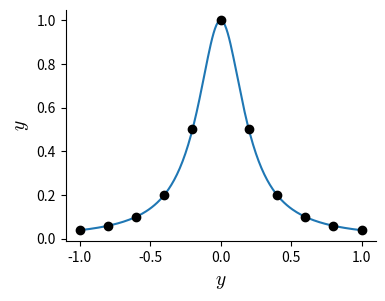
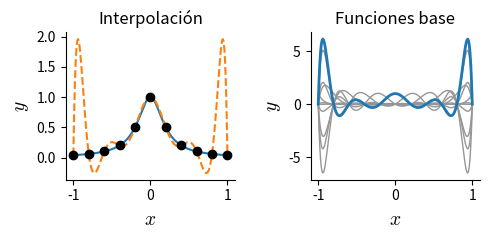
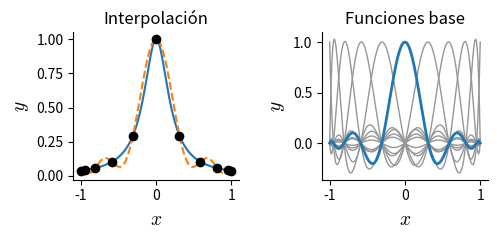
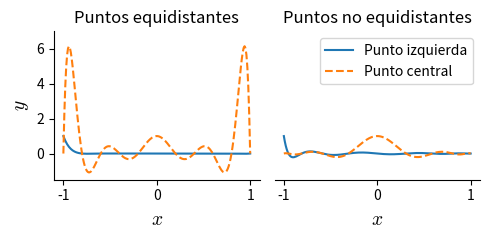

Generate these figures, in order, with matplotlib:
# -*- coding: utf-8 -*-
"""
Interpolaciones para explicar el fenomeno de Runge

"""
from __future__ import division, print_function
import numpy as np
import matplotlib.pyplot as plt
from scipy.interpolate import lagrange
import sympy as sym

plt.rcParams["axes.spines.right"] = False
plt.rcParams["axes.spines.top"] = False
plt.rcParams["mathtext.fontset"] = "cm"


def base_lagrange(x_datos, var, cont):
    """Crea un polinomio base de Lagrange para los datos x"""
    prod = sym.prod((var - x_datos[i])/(x_datos[cont] - x_datos[i])
                    for i in range(len(x_datos)) if i != cont)

    return sym.lambdify(var, sym.simplify(prod), "numpy")


runge = lambda x: 1/(1 + 25*x**2)
x = np.linspace(-1, 1, 201)
y = runge(x)
x_inter = np.linspace(-1, 1, 11)
y_inter = runge(x_inter)
x_cheb = -np.cos(np.linspace(0, np.pi, 11))
y_cheb = runge(x_cheb)
gris = "#969696"

plt.close("all")

#%% Funcion de Runge
plt.figure(figsize=(4, 3))
plt.plot(x, y)
plt.plot(x_inter, y_inter, "ok")
plt.xlabel("$y$", fontsize=14)
plt.ylabel("$y$", fontsize=14)
plt.savefig("runge_fun.pdf", bbox_inches="tight", transparent=True)


#%% Interpolacion equidistante
plt.figure(figsize=(5, 2.5))
plt.subplot(122)
plt.title("Funciones base")
for cont_base in range(11):
    if cont_base == 5:
        color = None
        zorder = 4
        linewidth = 2
    else:
        color = gris
        zorder = 3
        linewidth = 1
    base = base_lagrange(x_inter, sym.symbols("x"), cont_base)
    y_base = base(x)
    plt.plot(x, y_base, color=color, zorder=zorder, linewidth=linewidth)
    plt.xlabel("$x$", fontsize=14)
    plt.ylabel("$y$", fontsize=14)

plt.subplot(121)
plt.title("Interpolación")
plt.plot(x, y)
inter = lagrange(x_inter, y_inter)
plt.plot(x, inter(x), linestyle="dashed")
plt.plot(x_inter, y_inter, "ok")
plt.xlabel("$x$", fontsize=14)
plt.ylabel("$y$", fontsize=14)
plt.tight_layout()
plt.savefig("runge_equi.pdf", bbox_inches="tight", transparent=True)

#%% Interpolacion con nodes de Chebyshev
plt.figure(figsize=(5, 2.5))
plt.subplot(122)
plt.title("Funciones base")
for cont_base in range(11):
    if cont_base == 5:
        color = None
        zorder = 4
        linewidth = 2
    else:
        color = gris
        zorder = 3
        linewidth = 1
    base = base_lagrange(x_cheb, sym.symbols("x"), cont_base)
    y_base = base(x)
    plt.plot(x, y_base, color=color, zorder=zorder, linewidth=linewidth)
    plt.xlabel("$x$", fontsize=14)
    plt.ylabel("$y$", fontsize=14)

plt.subplot(121)
plt.title("Interpolación")
plt.plot(x, y)
inter = lagrange(x_cheb, y_cheb)
plt.plot(x, inter(x), linestyle="dashed")
plt.plot(x_cheb, y_cheb, "ok")
plt.xlabel("$x$", fontsize=14)
plt.ylabel("$y$", fontsize=14)
plt.tight_layout()
plt.savefig("runge_cheb.pdf", bbox_inches="tight", transparent=True)

#%% Interpolacion con nodes de Chebyshev
plt.figure(figsize=(5, 2.5))
titles = ["Puntos equidistantes", "Puntos no equidistantes"]
x_sample = [x_inter, x_cheb]
for cont in range(2):
    ax = plt.subplot(1, 2, cont + 1)
    plt.title(titles[cont])
    for cont_base in [0, 5]:
        if cont_base == 0:
            linestyle = None
        else:
            linestyle = "dashed"
        base = base_lagrange(x_sample[cont], sym.symbols("x"), cont_base)
        y_base = base(x)
        plt.plot(x, y_base, linestyle=linestyle)
    
    plt.xlabel("$x$", fontsize=14)
    plt.ylim(-1.5, 7)
    if cont == 0:
        plt.ylabel("$y$", fontsize=14)
    
    
plt.legend(["Punto izquierda", "Punto central"])
ax.yaxis.set_ticks([])
ax.spines["left"].set_color("none")
plt.tight_layout()
plt.savefig("runge_comparacion.pdf", bbox_inches="tight", transparent=True)

#plt.show()
